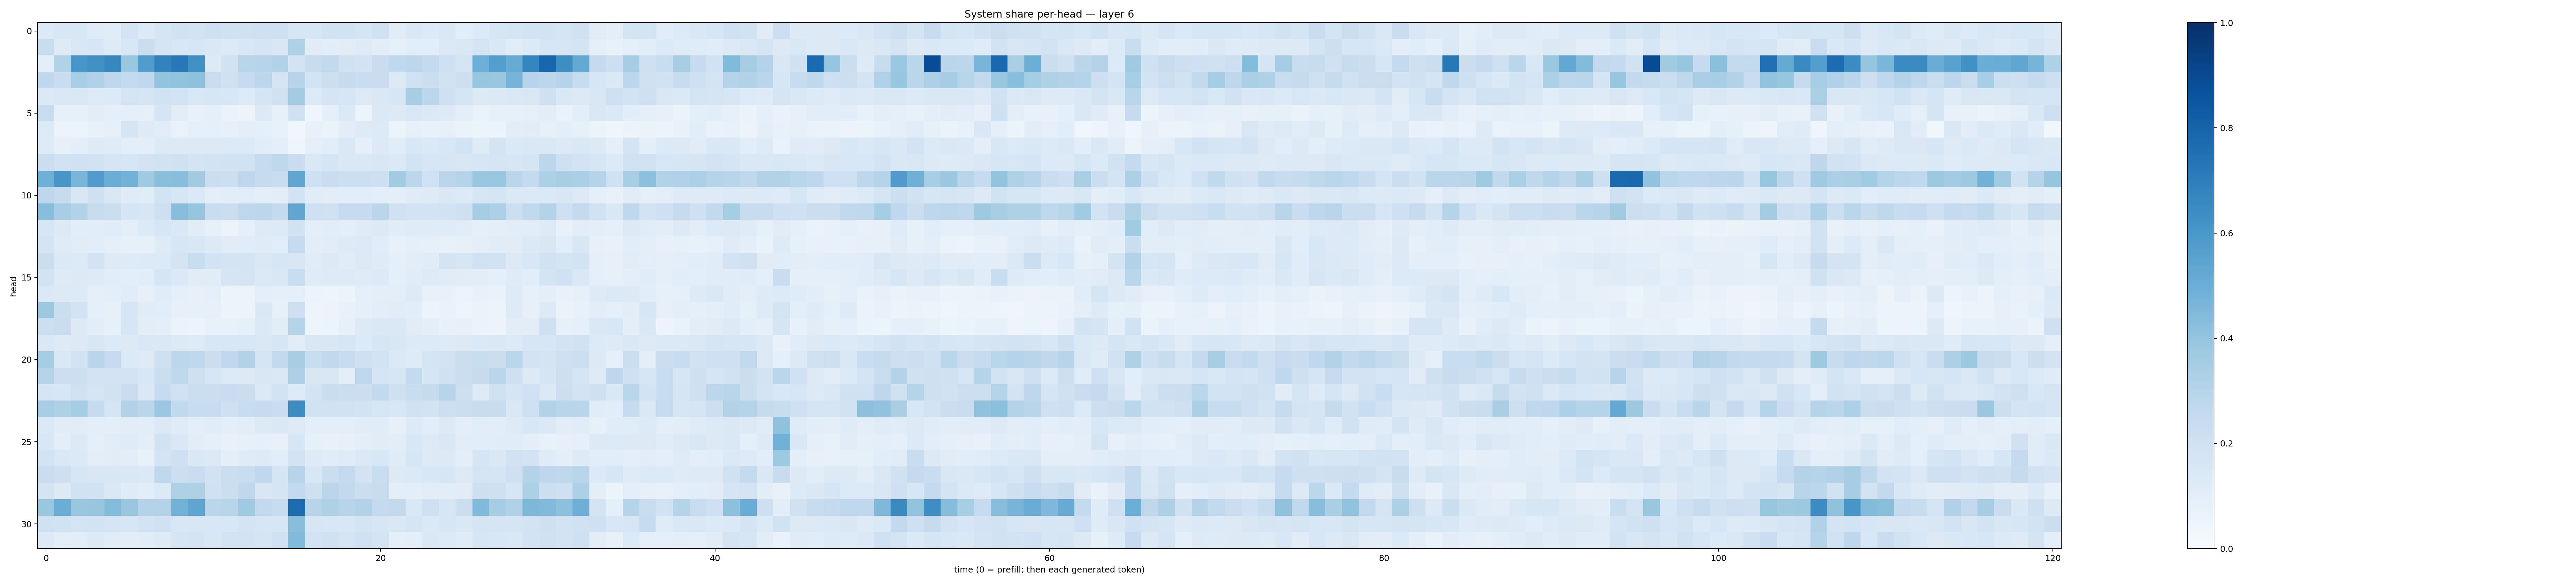

The table this chart was drawn from, first rows:
0.13454497, 0.14971995, 0.15335739, 0.12003127, 0.1151086, 0.17735949, 0.13579026, 0.16618246, 0.19308327, 0.18400799, 0.20894921, 0.1954721, 0.19758545, 0.20863254, 0.20476057, 0.15988515, 0.16297202, 0.19412528, 0.19306937, 0.1653083, 0.20292382, 0.10977095, 0.14590867, 0.13472085
0.2315, 0.1222, 0.149, 0.16, 0.124, 0.1562, 0.2207, 0.1648, 0.1552, 0.161, 0.1468, 0.1349, 0.1557, 0.1684, 0.1491, 0.3212, 0.1129, 0.106, 0.1108, 0.123, 0.103, 0.08275, 0.1055, 0.108
0.09568, 0.3154, 0.6024, 0.6278, 0.6629, 0.3887, 0.5754, 0.6825, 0.7221, 0.6253, 0.1322, 0.1902, 0.291, 0.2943, 0.31, 0.1827, 0.2357, 0.2593, 0.1996, 0.1817, 0.2278, 0.2684, 0.2775, 0.2553
0.2658, 0.2283, 0.344, 0.3179, 0.2769, 0.2519, 0.2658, 0.4019, 0.4025, 0.4139, 0.2285, 0.1965, 0.2499, 0.2776, 0.1788, 0.2935, 0.1843, 0.2178, 0.2423, 0.2341, 0.2277, 0.1313, 0.2022, 0.2194
0.1397, 0.1462, 0.1487, 0.1326, 0.1351, 0.1742, 0.17, 0.1894, 0.1848, 0.1544, 0.1618, 0.1547, 0.1334, 0.1681, 0.1954, 0.3572, 0.1353, 0.1646, 0.1632, 0.1291, 0.1447, 0.1614, 0.3418, 0.2811
0.239, 0.08561, 0.08058, 0.1046, 0.08704, 0.09113, 0.08891, 0.1654, 0.1105, 0.07277, 0.08777, 0.06331, 0.05761, 0.1265, 0.08558, 0.1984, 0.04669, 0.09354, 0.1402, 0.0605, 0.139, 0.1314, 0.1561, 0.1399
0.1358, 0.05612, 0.06016, 0.07424, 0.0883, 0.1651, 0.1216, 0.1111, 0.06724, 0.08848, 0.08929, 0.08204, 0.1012, 0.08765, 0.07236, 0.03625, 0.07421, 0.06461, 0.1019, 0.1235, 0.1359, 0.06017, 0.08122, 0.07039
0.1215, 0.08096, 0.09612, 0.1248, 0.1207, 0.09693, 0.1013, 0.1287, 0.1259, 0.1323, 0.1306, 0.1336, 0.1329, 0.1165, 0.09599, 0.04209, 0.09112, 0.1071, 0.1447, 0.09311, 0.1282, 0.1145, 0.1545, 0.137
0.2229, 0.1932, 0.1997, 0.193, 0.1686, 0.1617, 0.1823, 0.1951, 0.1969, 0.1769, 0.1852, 0.1934, 0.1891, 0.2434, 0.27, 0.2284, 0.1439, 0.1673, 0.1451, 0.1442, 0.1505, 0.1389, 0.1851, 0.1564
0.4886, 0.6038, 0.4625, 0.5746, 0.5033, 0.4804, 0.3707, 0.4257, 0.4294, 0.3608, 0.2235, 0.2153, 0.2747, 0.2446, 0.2307, 0.5344, 0.2044, 0.2275, 0.2154, 0.2157, 0.2116, 0.3601, 0.279, 0.2029
0.274, 0.2454, 0.1512, 0.2097, 0.1503, 0.1176, 0.1151, 0.184, 0.1575, 0.1383, 0.09738, 0.1061, 0.1164, 0.09381, 0.105, 0.1867, 0.1138, 0.1042, 0.1078, 0.1065, 0.09847, 0.09628, 0.1184, 0.1217
0.4265, 0.3453, 0.3109, 0.2416, 0.2232, 0.1687, 0.16, 0.212, 0.426, 0.3983, 0.2338, 0.2254, 0.2763, 0.2795, 0.2556, 0.5318, 0.2046, 0.1982, 0.249, 0.2491, 0.2834, 0.1958, 0.1802, 0.1835
0.1594, 0.1274, 0.1092, 0.1063, 0.1171, 0.09959, 0.1347, 0.1579, 0.1416, 0.1123, 0.08395, 0.06068, 0.08626, 0.1218, 0.1342, 0.189, 0.1008, 0.1066, 0.09699, 0.1199, 0.1266, 0.1095, 0.1189, 0.1201
0.1732, 0.1189, 0.1123, 0.1084, 0.09283, 0.08177, 0.08053, 0.1216, 0.1609, 0.1554, 0.1255, 0.1117, 0.1155, 0.1189, 0.1143, 0.2483, 0.103, 0.1103, 0.1248, 0.1329, 0.1152, 0.07038, 0.09178, 0.08173
0.2194, 0.1371, 0.1364, 0.1824, 0.123, 0.122, 0.1336, 0.1345, 0.1732, 0.2307, 0.1821, 0.1719, 0.1793, 0.1445, 0.1632, 0.1522, 0.1169, 0.1291, 0.1145, 0.1291, 0.12, 0.09152, 0.1023, 0.1145
0.1843, 0.1229, 0.1288, 0.1214, 0.107, 0.1005, 0.1085, 0.1649, 0.1378, 0.1128, 0.1116, 0.1648, 0.174, 0.1388, 0.1486, 0.2327, 0.12, 0.1243, 0.1214, 0.1207, 0.1332, 0.08717, 0.1163, 0.1215
0.1368, 0.1296, 0.1338, 0.08659, 0.09453, 0.1143, 0.08077, 0.1137, 0.09056, 0.08029, 0.08972, 0.05896, 0.05124, 0.09899, 0.09348, 0.09174, 0.05535, 0.05069, 0.0572, 0.09337, 0.09788, 0.1011, 0.1224, 0.07731
0.3762, 0.2216, 0.181, 0.08741, 0.07814, 0.1568, 0.1105, 0.1055, 0.0785, 0.08452, 0.08112, 0.0536, 0.05786, 0.1429, 0.0833, 0.2135, 0.04973, 0.05532, 0.07122, 0.08676, 0.1041, 0.1122, 0.1092, 0.06134
0.2179, 0.23, 0.1283, 0.1041, 0.08278, 0.1614, 0.1018, 0.1014, 0.06329, 0.05945, 0.0727, 0.07428, 0.08207, 0.1374, 0.1105, 0.2995, 0.04758, 0.06062, 0.08183, 0.1273, 0.1472, 0.1421, 0.1127, 0.09566
0.1431, 0.1239, 0.1324, 0.1506, 0.1363, 0.1256, 0.1443, 0.1461, 0.1259, 0.1221, 0.1555, 0.1542, 0.1543, 0.1478, 0.1601, 0.1127, 0.15, 0.1484, 0.1637, 0.135, 0.1583, 0.1499, 0.1361, 0.135
0.3554, 0.1443, 0.183, 0.2911, 0.2487, 0.1366, 0.1244, 0.2046, 0.2809, 0.2676, 0.2225, 0.268, 0.3139, 0.1761, 0.2602, 0.3421, 0.2309, 0.263, 0.2349, 0.2043, 0.1848, 0.1384, 0.1226, 0.176
0.2987, 0.2173, 0.2149, 0.1826, 0.1869, 0.1808, 0.1531, 0.226, 0.2722, 0.2091, 0.1575, 0.134, 0.1289, 0.1514, 0.1473, 0.3277, 0.1511, 0.1502, 0.09959, 0.2694, 0.1711, 0.1584, 0.2556, 0.1656
0.167, 0.157, 0.1973, 0.1646, 0.1925, 0.228, 0.1483, 0.2463, 0.2, 0.225, 0.2258, 0.2293, 0.2199, 0.1372, 0.1849, 0.1216, 0.1827, 0.2308, 0.2224, 0.2257, 0.2612, 0.2045, 0.2305, 0.2422
0.3438, 0.3206, 0.3538, 0.2464, 0.1715, 0.3112, 0.2816, 0.3793, 0.2622, 0.2396, 0.236, 0.208, 0.2352, 0.2491, 0.234, 0.642, 0.1927, 0.191, 0.1894, 0.1851, 0.16, 0.1544, 0.1916, 0.1859
0.1394, 0.1106, 0.1099, 0.1005, 0.09426, 0.104, 0.1066, 0.1405, 0.1194, 0.09577, 0.1159, 0.1002, 0.1046, 0.1311, 0.1428, 0.1214, 0.1012, 0.09449, 0.09689, 0.1102, 0.1156, 0.07914, 0.1292, 0.1056
0.1539, 0.09906, 0.1301, 0.09327, 0.1122, 0.1176, 0.09415, 0.1901, 0.1434, 0.1028, 0.09145, 0.07224, 0.08503, 0.08625, 0.07803, 0.1607, 0.08276, 0.07761, 0.0817, 0.09444, 0.1106, 0.1044, 0.1531, 0.1251
0.1842, 0.1448, 0.1398, 0.09855, 0.1115, 0.1041, 0.07167, 0.1732, 0.2092, 0.1474, 0.1293, 0.09549, 0.1181, 0.1228, 0.1077, 0.1822, 0.1212, 0.1161, 0.1211, 0.1376, 0.1548, 0.1206, 0.1621, 0.1289
0.2279, 0.2139, 0.164, 0.1519, 0.149, 0.1447, 0.1385, 0.2683, 0.2155, 0.2293, 0.1915, 0.2251, 0.2314, 0.2658, 0.1709, 0.2951, 0.1526, 0.2223, 0.2523, 0.1825, 0.2322, 0.1273, 0.1406, 0.1532
0.172, 0.1278, 0.1931, 0.19, 0.142, 0.1203, 0.108, 0.1345, 0.3212, 0.3227, 0.2028, 0.2217, 0.2708, 0.1521, 0.1667, 0.2589, 0.2102, 0.2823, 0.258, 0.2235, 0.2358, 0.1014, 0.1002, 0.1117
0.3829, 0.502, 0.3887, 0.3917, 0.44, 0.3849, 0.3067, 0.3075, 0.4768, 0.5352, 0.2858, 0.2917, 0.3676, 0.2601, 0.2411, 0.7667, 0.294, 0.3219, 0.2947, 0.3145, 0.25, 0.2605, 0.1444, 0.2109
0.1997, 0.1923, 0.1741, 0.1874, 0.1712, 0.1577, 0.1833, 0.1975, 0.1561, 0.149, 0.1553, 0.1545, 0.1748, 0.1567, 0.1624, 0.4287, 0.1605, 0.1542, 0.1533, 0.1755, 0.1631, 0.1478, 0.1703, 0.1387
0.1311, 0.09731, 0.1056, 0.1294, 0.1163, 0.1023, 0.116, 0.1225, 0.1711, 0.1776, 0.1491, 0.1832, 0.1803, 0.1659, 0.2021, 0.4438, 0.1832, 0.1971, 0.1691, 0.203, 0.1774, 0.09129, 0.09865, 0.1407
